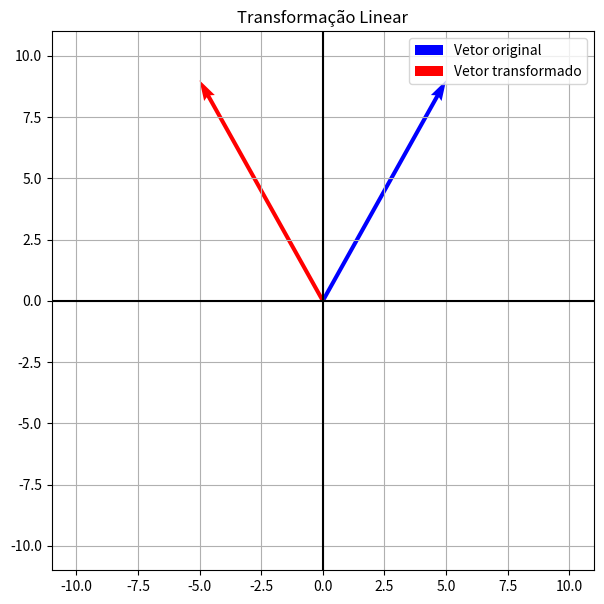

Recreate this plot in Python.
import numpy as np
import matplotlib.pyplot as plt

# MATRIZ DA TRANSFORMAÇÃO
A = np.array([[-1, 0],[0, 1]])

# VETOR ORIGINAL
v = np.array([[5],[9]])

# TRANSFORMAÇÃO
tv = A @ v

print("Vetor original:")
print(v)

print("Vetor transformado:")
print(tv)

# DEFINIÇÃO AUTOMÁTICA DOS LIMITES DO GRÁFICO
maior_valor = max(abs(v[0,0]), abs(v[1,0]), abs(tv[0,0]), abs(tv[1,0]), 1)
limite = maior_valor + 2

# CONSTRUÇÃO DO GRÁFICO
plt.figure(figsize=(7,7))

# VETOR ORIGINAL
plt.quiver(0, 0,
v[0,0], v[1,0],
angles='xy',
scale_units='xy',
scale=1,
color='blue',
label='Vetor original')

# VETOR TRANSFORMADO
plt.quiver(0, 0,
tv[0,0], tv[1,0],
angles='xy',
scale_units='xy',
scale=1,
color='red',
label='Vetor transformado')
plt.xlim(-limite, limite)
plt.ylim(-limite, limite)
plt.axhline(0, color='black')
plt.axvline(0, color='black')
plt.grid()
plt.legend()
plt.title('Transformação Linear')
plt.show()
